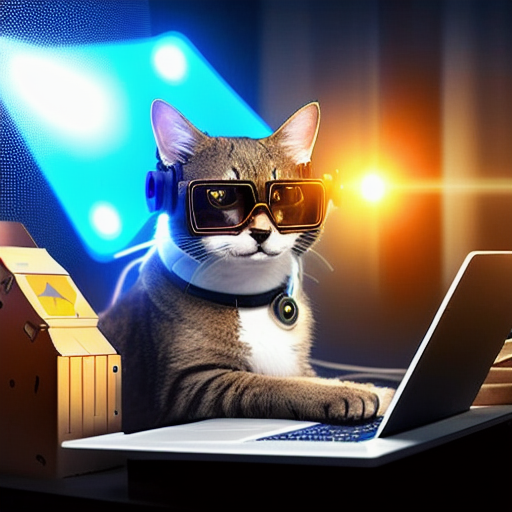
Generation parameters embedded in this image by AUTOMATIC1111 Stable Diffusion web UI or a fork of it (Forge, ...) (PNG 'parameters' text chunk):
a cat with hippie glasses, programming, typing on keyboard, hacker, cinematic light, dynamic light
Negative prompt: easynegative
Steps: 20, Sampler: DPM++ 2M Karras, CFG scale: 7, Seed: 4147946149, Size: 512x512, Model hash: e04b020012, Model: RPG